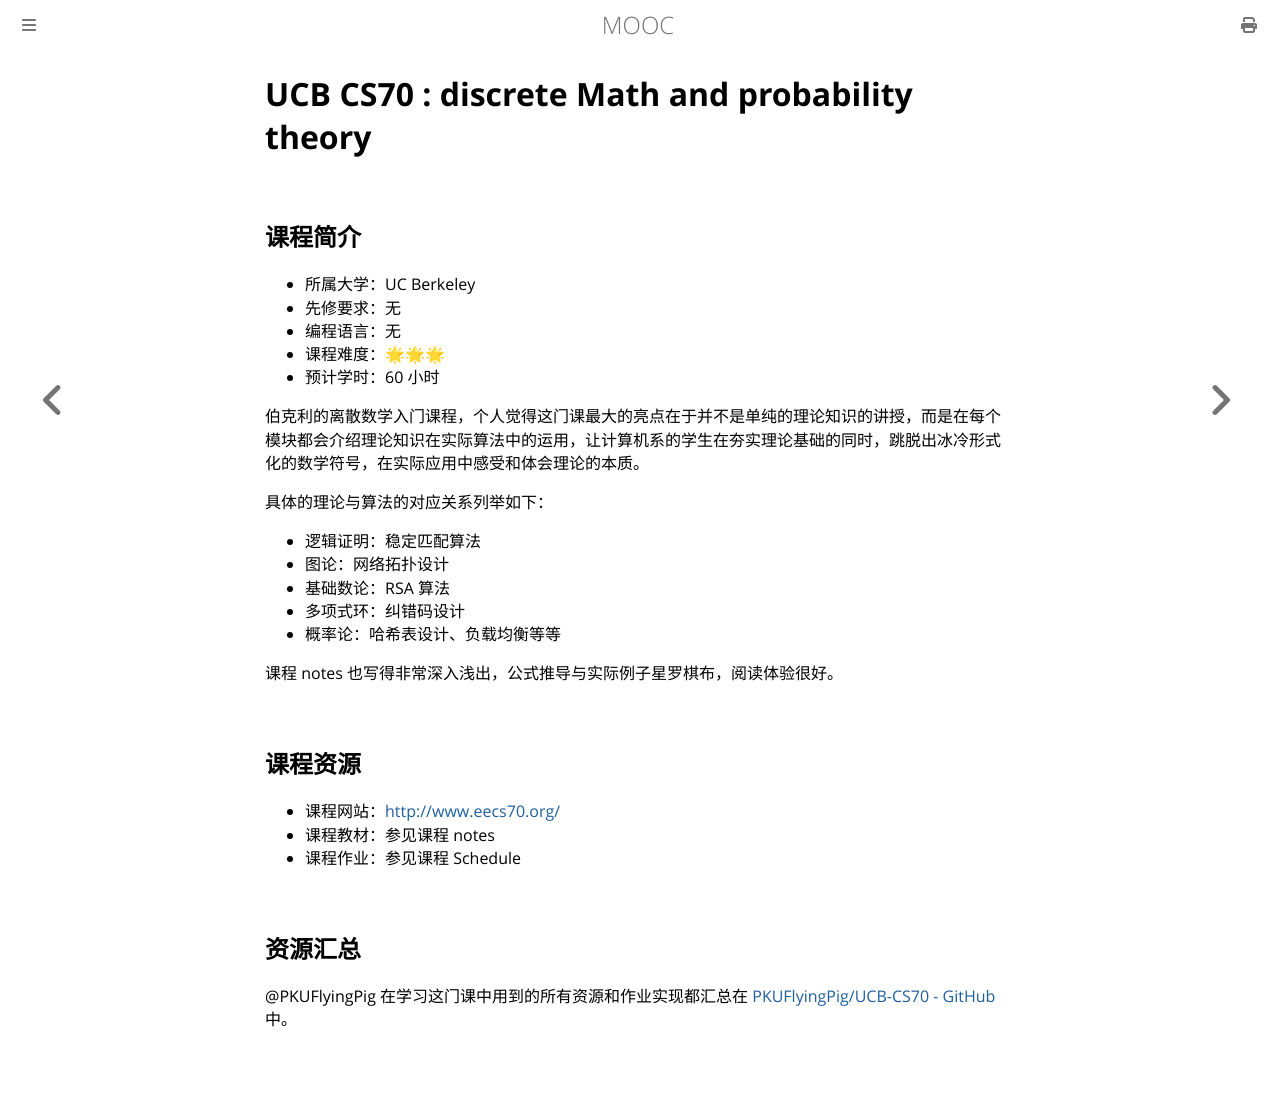

repository: Hanguangwu/MOOC · page: docs/数学/CS70.html · generator: mdbook

# UCB CS70 : discrete Math and probability theory

## 课程简介

- 所属大学：UC Berkeley
- 先修要求：无
- 编程语言：无
- 课程难度：🌟🌟🌟
- 预计学时：60 小时

伯克利的离散数学入门课程，个人觉得这门课最大的亮点在于并不是单纯的理论知识的讲授，而是在每个模块都会介绍理论知识在实际算法中的运用，让计算机系的学生在夯实理论基础的同时，跳脱出冰冷形式化的数学符号，在实际应用中感受和体会理论的本质。

具体的理论与算法的对应关系列举如下：

- 逻辑证明：稳定匹配算法
- 图论：网络拓扑设计
- 基础数论：RSA 算法
- 多项式环：纠错码设计
- 概率论：哈希表设计、负载均衡等等

课程 notes 也写得非常深入浅出，公式推导与实际例子星罗棋布，阅读体验很好。

## 课程资源

- 课程网站：<http://www.eecs70.org/>
- 课程教材：参见课程 notes
- 课程作业：参见课程 Schedule

## 资源汇总

@PKUFlyingPig 在学习这门课中用到的所有资源和作业实现都汇总在 [PKUFlyingPig/UCB-CS70 - GitHub](https://github.com/PKUFlyingPig/UCB-CS70) 中。
